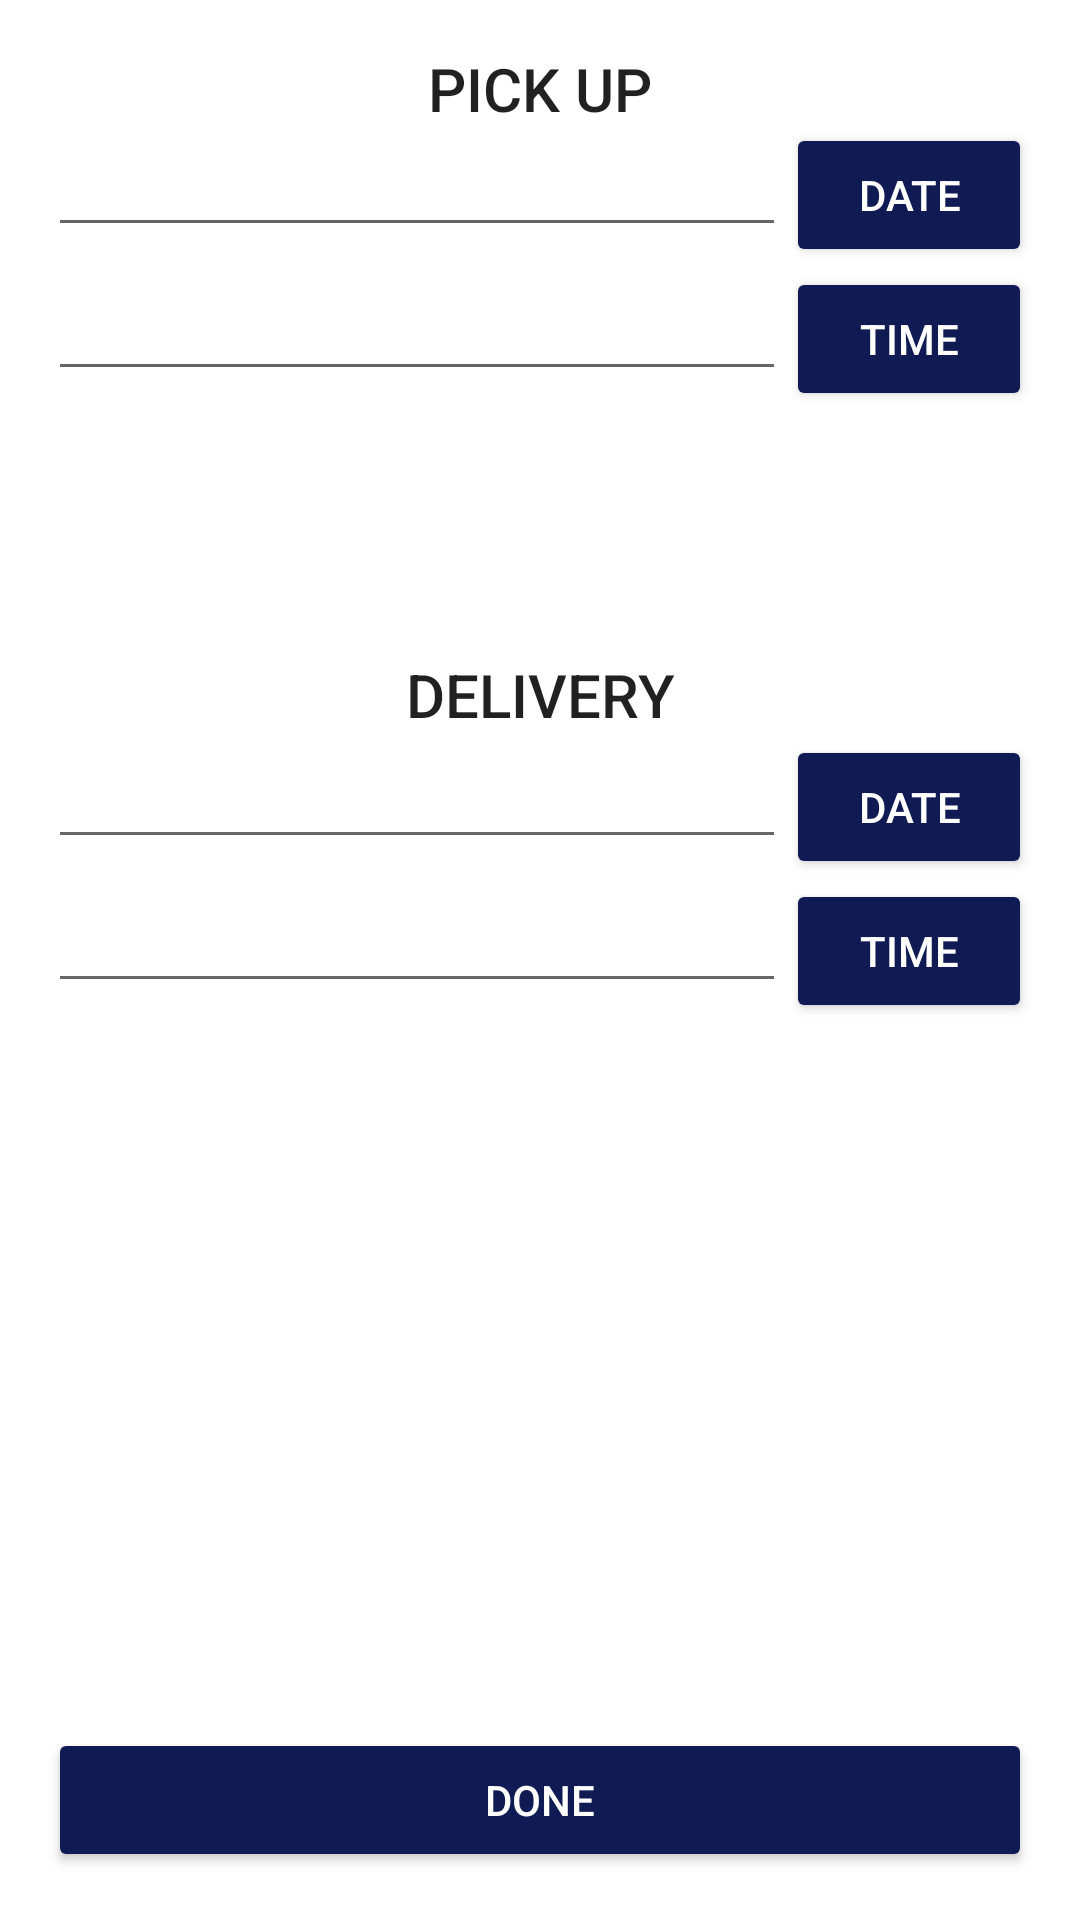

Android layout source for this screen:
<!-- AndroidManifest.xml: application theme AppTheme -->
<!-- res/layout/activity_date_time.xml -->
<RelativeLayout xmlns:android="http://schemas.android.com/apk/res/android"
    xmlns:tools="http://schemas.android.com/tools"
    android:layout_width="match_parent"
    android:layout_height="match_parent"
    android:paddingLeft="@dimen/activity_horizontal_margin"
    android:paddingRight="@dimen/activity_horizontal_margin"
    android:paddingTop="@dimen/activity_vertical_margin"
    android:paddingBottom="@dimen/activity_vertical_margin"
    android:orientation="vertical"
    tools:context=".DateTimeActivity"
    android:background="#FFFFFF">

    <TextView
        android:layout_width="match_parent"
        android:backgroundTint="@color/button"
        android:layout_height="wrap_content"
        android:text="PICK UP"
        android:textAppearance="@style/Base.TextAppearance.AppCompat.Title"
        android:gravity="center"
        android:layout_marginBottom="19dp"
        android:layout_alignParentStart="true" />

    <LinearLayout
        android:id="@+id/layout1"
        android:layout_width="match_parent"
        android:layout_height="wrap_content"
        android:orientation="horizontal"
        android:layout_alignParentTop="true"
        android:layout_alignParentStart="true"
        android:layout_marginTop="25dp">

        <EditText
            android:id="@+id/pickDateText"
            android:layout_width="0dp"
            android:layout_height="wrap_content"
            android:layout_weight="3" />

        <Button
            android:id="@+id/btn_datePick"
            android:layout_width="0dp"
            android:layout_height="wrap_content"
            android:layout_weight="1"
            android:backgroundTint="#101B53"
            android:text="DATE"
            android:textColor="#FFFFFF" />
    </LinearLayout>

    <LinearLayout
        android:id="@+id/layout2"
        android:layout_below="@id/layout1"
        android:layout_width="match_parent"
        android:layout_height="wrap_content"
        android:orientation="horizontal">

        <EditText
            android:layout_width="0dp"
            android:layout_weight="3"
            android:layout_height="wrap_content"
            android:id="@+id/pickTimeText"
            android:layout_alignParentStart="true" />

        <Button
            android:layout_width="0dp"
            android:layout_weight="1"
            android:layout_height="wrap_content"
            android:text="TIME"
            android:textColor="#FFFFFF"
            android:backgroundTint="#101B53"
            android:id="@+id/btn_timePick" />
    </LinearLayout>

    <TextView
        android:id="@+id/textView"
        android:layout_width="wrap_content"
        android:gravity="center"
        android:backgroundTint="@color/button"
        android:layout_height="wrap_content"
        android:text="DELIVERY"
        android:textAppearance="@style/Base.TextAppearance.AppCompat.Title"
        android:layout_below="@+id/layout2"
        android:layout_marginTop="81dp"
        android:layout_alignParentStart="true"
        android:layout_alignParentEnd="true" />

    <LinearLayout
        android:layout_width="match_parent"
        android:layout_height="wrap_content"
        android:id="@+id/layout3"
        android:layout_below="@id/textView"
        android:orientation="horizontal">

        <EditText
            android:id="@+id/deliDateText"
            android:layout_width="0dp"
            android:layout_weight="3"
            android:layout_height="wrap_content"
            android:layout_below="@+id/textView" />

        <Button
            android:id="@+id/btn_DateDeli"
            android:layout_width="0dp"
            android:layout_weight="1"
            android:layout_height="wrap_content"
            android:textColor="#FFFFFF"
            android:backgroundTint="#101B53"
            android:text="Date" />
    </LinearLayout>

    <LinearLayout
        android:layout_width="match_parent"
        android:layout_height="wrap_content"
        android:orientation="horizontal"
        android:layout_below="@id/layout3">

        <EditText
            android:id="@+id/deliTimeText"
            android:layout_width="0dp"
            android:layout_weight="3"
            android:layout_height="wrap_content"
            android:layout_below="@+id/btn_DateDeli"/>

        <Button
            android:id="@+id/btnTimeDeli"
            android:layout_width="0dp"
            android:layout_weight="1"
            android:layout_height="wrap_content"
            android:textColor="#FFFFFF"
            android:backgroundTint="#101B53"
            android:text="Time" />

    </LinearLayout>

    <Button
        android:layout_width="match_parent"
        android:layout_height="wrap_content"
        android:id="@+id/button"
        android:textColor="#FFFFFF"
        android:backgroundTint="#101B53"
        android:text="Done"
        android:layout_gravity="bottom"
        android:layout_alignParentBottom="true"
        android:layout_alignParentStart="true" />

</RelativeLayout>
<!-- resources referenced by this layout -->
<resources>
  <color name="button">#0277bd</color>
  <dimen name="activity_horizontal_margin">16dp</dimen>
  <dimen name="activity_vertical_margin">16dp</dimen>
  <style name="AppTheme" parent="Theme.AppCompat.Light.DarkActionBar">
          
          <item name="colorPrimary">@color/colorPrimary</item>
          <item name="colorPrimaryDark">@color/colorPrimaryDark</item>
          <item name="colorAccent">@color/colorAccent</item>
          <item name="android:textAppearance">@color/text</item>
      </style>
  <color name="colorPrimary">#0277bd</color>
  <color name="colorPrimaryDark">#0277bd</color>
  <color name="colorAccent">#0277bd</color>
  <color name="text">#ffffff</color>
</resources>
